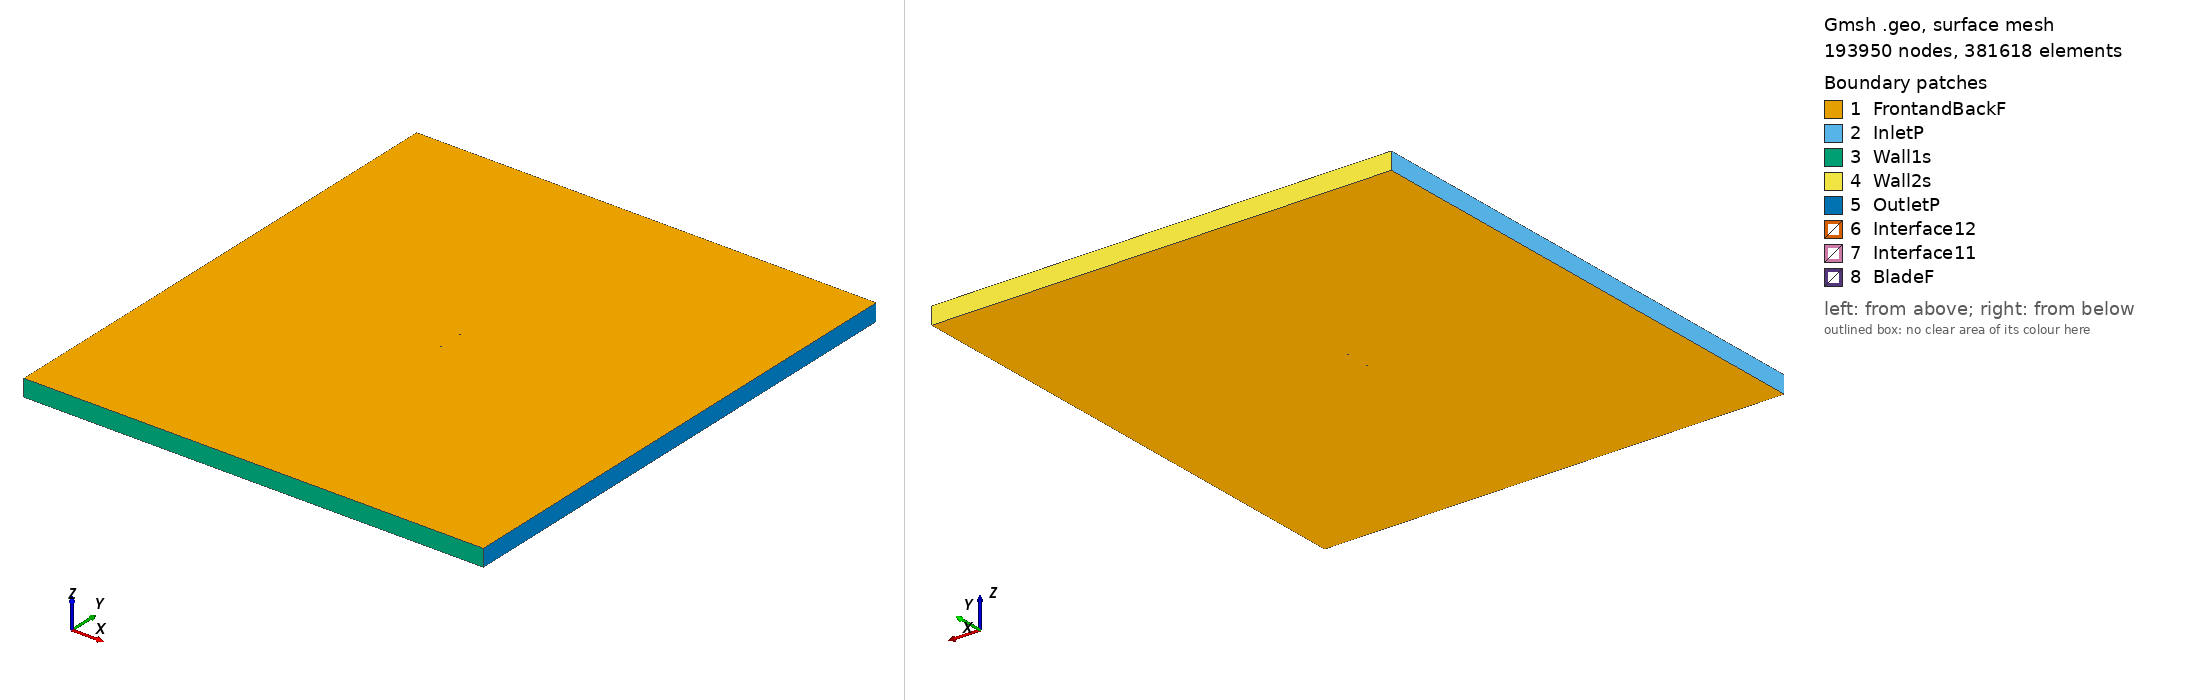

Gmsh geometry script, surface-meshed: 193950 nodes, 381618 surface elements. Boundary patches (legend numbers): 1 FrontandBackF, 2 InletP, 3 Wall1s, 4 Wall2s, 5 OutletP, 6 Interface12, 7 Interface11, 8 BladeF. Left view from above one corner, right view from below the opposite corner. Legend entries are the model's physical surfaces. The drawing asked Gmsh for element sizes between 1% and 20% of the model's largest extent; the script's own settings can give other sizes.

=== goe535_tsr_2.9844_aoa_-2.2718.geo (drawn) ===
SetFactory("OpenCASCADE");

Point(1) = {0.074941, 0.734310, 0, 1.0};
Point(2) = {0.067355, 0.736326, 0, 1.0};
Point(3) = {0.059775, 0.738190, 0, 1.0};
Point(4) = {0.044633, 0.741470, 0, 1.0};
Point(5) = {0.029511, 0.744255, 0, 1.0};
Point(6) = {0.014403, 0.746680, 0, 1.0};
Point(7) = {-0.000685, 0.748611, 0, 1.0};
Point(8) = {-0.015744, 0.749793, 0, 1.0};
Point(9) = {-0.030764, 0.750000, 0, 1.0};
Point(10) = {-0.045713, 0.748409, 0, 1.0};
Point(11) = {-0.053150, 0.746677, 0, 1.0};
Point(12) = {-0.060551, 0.744045, 0, 1.0};
Point(13) = {-0.064230, 0.742166, 0, 1.0};
Point(14) = {-0.067890, 0.739838, 0, 1.0};
Point(15) = {-0.071524, 0.736837, 0, 1.0};
Point(16) = {-0.073311, 0.734587, 0, 1.0};
Point(17) = {-0.074941, 0.728364, 0, 1.0};
Point(18) = {-0.072952, 0.725519, 0, 1.0};
Point(19) = {-0.071037, 0.724547, 0, 1.0};
Point(20) = {-0.067251, 0.723726, 0, 1.0};
Point(21) = {-0.063492, 0.723581, 0, 1.0};
Point(22) = {-0.059740, 0.723586, 0, 1.0};
Point(23) = {-0.052243, 0.723818, 0, 1.0};
Point(24) = {-0.044758, 0.724353, 0, 1.0};
Point(25) = {-0.029810, 0.725944, 0, 1.0};
Point(26) = {-0.014900, 0.728509, 0, 1.0};
Point(27) = {0.000001, 0.731300, 0, 1.0};
Point(28) = {0.014917, 0.733716, 0, 1.0};
Point(29) = {0.029881, 0.734932, 0, 1.0};
Point(30) = {0.044874, 0.735399, 0, 1.0};
Point(31) = {0.059900, 0.735042, 0, 1.0};
Point(32) = {0.067430, 0.734451, 0, 1.0};
Point(33) = {-0.074941, -0.734310, 0, 1.0};
Point(34) = {-0.067355, -0.736326, 0, 1.0};
Point(35) = {-0.059775, -0.738190, 0, 1.0};
Point(36) = {-0.044633, -0.741470, 0, 1.0};
Point(37) = {-0.029511, -0.744255, 0, 1.0};
Point(38) = {-0.014403, -0.746680, 0, 1.0};
Point(39) = {0.000685, -0.748611, 0, 1.0};
Point(40) = {0.015744, -0.749793, 0, 1.0};
Point(41) = {0.030764, -0.750000, 0, 1.0};
Point(42) = {0.045713, -0.748409, 0, 1.0};
Point(43) = {0.053150, -0.746677, 0, 1.0};
Point(44) = {0.060551, -0.744045, 0, 1.0};
Point(45) = {0.064230, -0.742166, 0, 1.0};
Point(46) = {0.067890, -0.739838, 0, 1.0};
Point(47) = {0.071524, -0.736837, 0, 1.0};
Point(48) = {0.073311, -0.734587, 0, 1.0};
Point(49) = {0.074941, -0.728364, 0, 1.0};
Point(50) = {0.072952, -0.725519, 0, 1.0};
Point(51) = {0.071037, -0.724547, 0, 1.0};
Point(52) = {0.067251, -0.723726, 0, 1.0};
Point(53) = {0.063492, -0.723581, 0, 1.0};
Point(54) = {0.059740, -0.723586, 0, 1.0};
Point(55) = {0.052243, -0.723818, 0, 1.0};
Point(56) = {0.044758, -0.724353, 0, 1.0};
Point(57) = {0.029810, -0.725944, 0, 1.0};
Point(58) = {0.014900, -0.728509, 0, 1.0};
Point(59) = {-0.000001, -0.731300, 0, 1.0};
Point(60) = {-0.014917, -0.733716, 0, 1.0};
Point(61) = {-0.029881, -0.734932, 0, 1.0};
Point(62) = {-0.044874, -0.735399, 0, 1.0};
Point(63) = {-0.059900, -0.735042, 0, 1.0};
Point(64) = {-0.067430, -0.734451, 0, 1.0};

// Lines: first blade (splines 1-4)
Spline(1) = {1:9};
Spline(2) = {9:24};
Spline(3) = {24:32};
Spline(4) = {32,1};

// Lines: second blade (splines 5-8)
Spline(5) = {33:41};
Spline(6) = {41:56};
Spline(7) = {56:64};
Spline(8) = {64,33};

// Outer domain (points 20001-4 and lines)
Point(65) = {-13.50000000, -15.00000000, 0, 1.0};
Point(66) = {-13.50000000, 15.00000000, 0, 1.0};
Point(67) = {13.50000000, 15.00000000, 0, 1.0};
Point(68) = {13.50000000, -15.00000000, 0, 1.0};
Line(11) = {65, 66};
Line(12) = {66, 67};
Line(13) = {67, 68};
Line(14) = {65, 68};

// Interface (between moving and stationary domain) (circles)
Circle(9) = {0, 0, 0, 0.80000000, 0, 2*Pi};
Circle(10) = {0, 0, 0, 0.80000000, 0, 2*Pi};

// Loops collect Lines/Splines/etc (blade1, blade2, domain, first circle)
Line Loop(1) = {1:4};
Line Loop(2) = {5:8};
Line Loop(3) = {11,12,13,-14};
Line Loop(4) = {9};

// BooleanDifference cuts out the circle/interface from the domain
Plane Surface(1) = {3};
Plane Surface(2) = {4};
BooleanDifference{ Surface{1}; Delete;}{ Surface{2}; Delete;}

// This one cuts out the blades from the inner circle/interface
Line Loop(6) = {10};
Plane Surface(5) = {6};
Plane Surface(6) = {1};
Plane Surface(7) = {2};
BooleanDifference{ Surface{5}; Delete;}{ Surface{6,7}; Delete;}

// extrude to 3rd dimension
Extrude {0, 0, 1} {Surface{1}; Surface{5}; Layers{1}; Recombine;}

// Physical Surfaces are the named boundaries (patches)
Physical Surface("Interface11") = {12};
Physical Surface("Interface12") = {10};

// sides of domain
Physical Surface("InletP") = {6};
Physical Surface("OutletP") = {9};

// top and bottom of domain
Physical Surface("Wall1s") = {7};
Physical Surface("Wall2s") = {8};

// Check FrontandBackF by ensuring there is nothing in the 3rd dimension
Physical Surface("FrontandBackF") = {1,11,5,21};
Physical Surface("BladeF") = {13:20};
Physical Volume("Turbine") = {2};
Physical Volume("Farfield") = {1};

// settings for airfoil boundary layer
Field[1] = BoundaryLayer;
Field[1].EdgesList = {1:8};
Field[1].hwall_n = 1e-3;
Field[1].thickness = 1.5e-2;
Field[1].ratio = 1.05;
Field[1].Quads = 1;
BoundaryLayer Field = 1;

// control points for mesh (blade and interface)
// floor((arc length / 1.5mm)/ 6) -> Transfinite Line
Transfinite Line {1,2,3,5,6,7} = 33 Using Progression 1;
Transfinite Line {4,8} = 1 Using Progression 1;
Transfinite Line {9, 15} = 800 Using Progression 1;

// For more information on gmsh syntax, visit http://gmsh.info/doc/texinfo/gmsh.html
